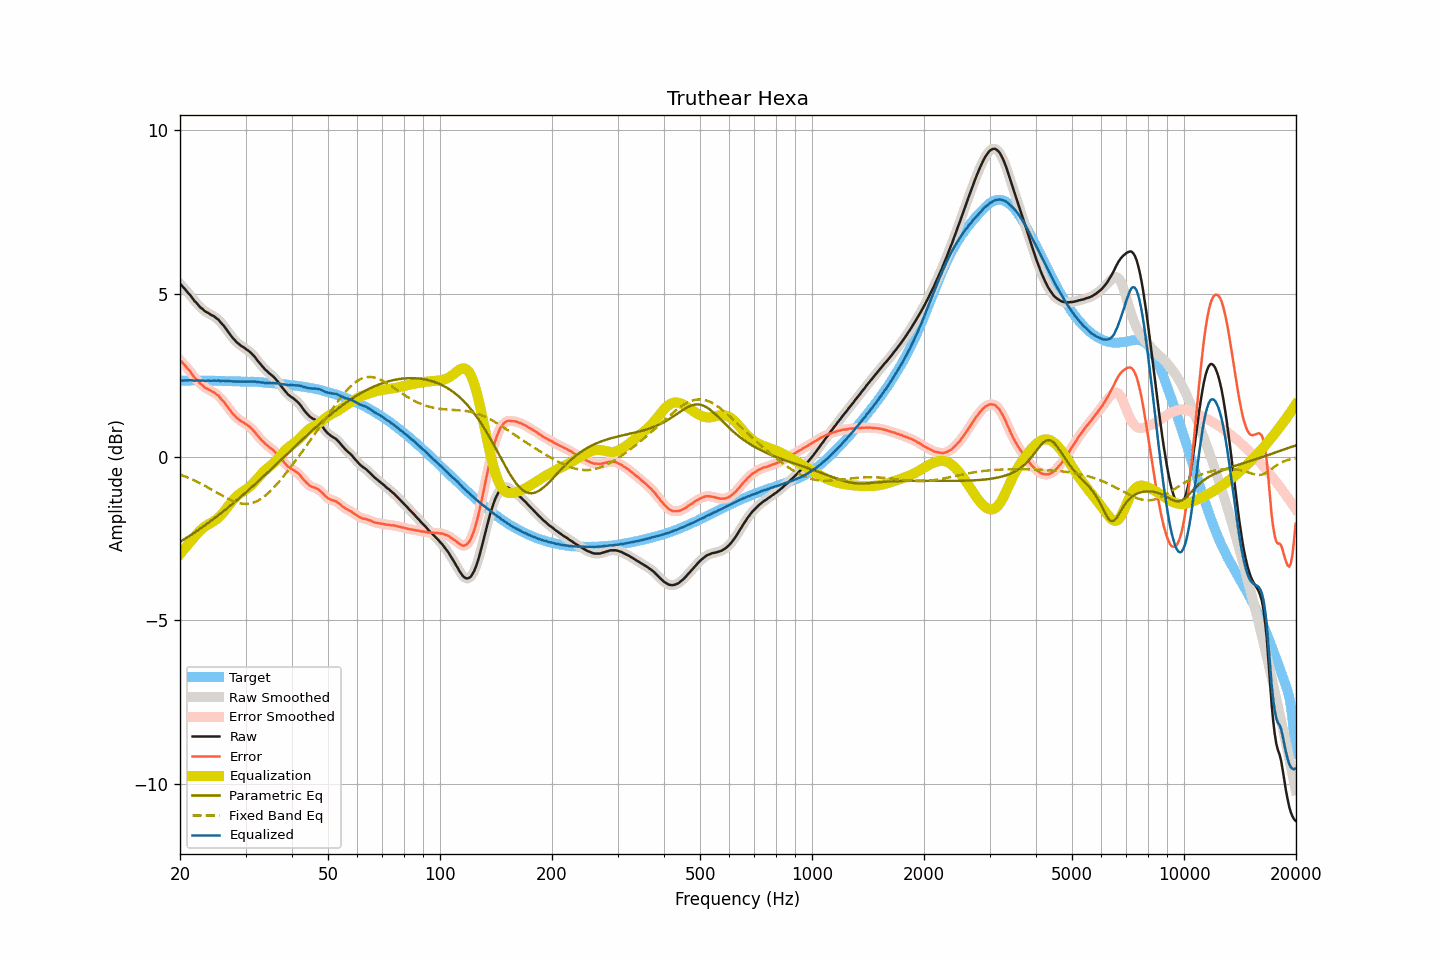

Values plotted in this chart, from the file beside it:
frequency, raw, smoothed, error, error_smoothed, equalization, parametric_eq, fixed_band_eq, equalized_raw, equalized_smoothed, target
20.00, 5.30, 5.30, 2.97, 2.97, -2.98, -2.60, -0.54, 2.32, 2.33, 2.34
20.20, 5.25, 5.25, 2.92, 2.91, -2.92, -2.57, -0.56, 2.33, 2.33, 2.34
20.40, 5.19, 5.19, 2.86, 2.86, -2.86, -2.54, -0.58, 2.33, 2.34, 2.33
20.61, 5.14, 5.14, 2.81, 2.80, -2.80, -2.51, -0.60, 2.34, 2.34, 2.33
20.81, 5.08, 5.08, 2.75, 2.75, -2.74, -2.48, -0.62, 2.34, 2.34, 2.33
21.02, 5.02, 5.03, 2.69, 2.69, -2.68, -2.45, -0.64, 2.34, 2.35, 2.33
21.23, 4.97, 4.97, 2.64, 2.63, -2.62, -2.41, -0.66, 2.35, 2.35, 2.33
21.44, 4.91, 4.90, 2.57, 2.57, -2.56, -2.38, -0.68, 2.35, 2.34, 2.34
21.66, 4.84, 4.84, 2.50, 2.50, -2.50, -2.35, -0.70, 2.34, 2.34, 2.34
21.87, 4.77, 4.78, 2.43, 2.44, -2.44, -2.32, -0.72, 2.33, 2.34, 2.34
22.09, 4.73, 4.72, 2.39, 2.38, -2.38, -2.28, -0.75, 2.35, 2.34, 2.34
22.31, 4.67, 4.67, 2.33, 2.33, -2.33, -2.25, -0.77, 2.34, 2.34, 2.34
22.54, 4.61, 4.62, 2.27, 2.28, -2.28, -2.22, -0.79, 2.33, 2.34, 2.34
22.76, 4.56, 4.57, 2.22, 2.23, -2.23, -2.18, -0.82, 2.33, 2.34, 2.34
22.99, 4.53, 4.52, 2.19, 2.18, -2.19, -2.15, -0.85, 2.34, 2.33, 2.34
23.22, 4.48, 4.48, 2.14, 2.15, -2.15, -2.11, -0.87, 2.33, 2.33, 2.34
23.45, 4.44, 4.45, 2.11, 2.11, -2.12, -2.08, -0.90, 2.32, 2.33, 2.34
23.69, 4.42, 4.42, 2.09, 2.08, -2.09, -2.04, -0.93, 2.34, 2.33, 2.33
23.92, 4.39, 4.39, 2.06, 2.05, -2.06, -2.01, -0.95, 2.33, 2.33, 2.33
24.16, 4.36, 4.36, 2.03, 2.03, -2.03, -1.97, -0.98, 2.33, 2.33, 2.33
24.40, 4.33, 4.33, 2.00, 2.00, -2.00, -1.93, -1.01, 2.33, 2.33, 2.33
24.65, 4.31, 4.30, 1.98, 1.97, -1.97, -1.89, -1.04, 2.34, 2.33, 2.33
24.89, 4.27, 4.27, 1.94, 1.94, -1.94, -1.86, -1.07, 2.33, 2.34, 2.33
25.14, 4.23, 4.23, 1.90, 1.91, -1.90, -1.82, -1.09, 2.33, 2.33, 2.33
25.39, 4.20, 4.19, 1.87, 1.86, -1.86, -1.78, -1.12, 2.34, 2.33, 2.33
25.65, 4.13, 4.14, 1.80, 1.81, -1.81, -1.74, -1.15, 2.32, 2.33, 2.33
25.91, 4.08, 4.08, 1.76, 1.76, -1.76, -1.70, -1.18, 2.33, 2.33, 2.33
26.16, 4.03, 4.02, 1.71, 1.70, -1.70, -1.67, -1.21, 2.33, 2.32, 2.32
26.43, 3.96, 3.96, 1.64, 1.64, -1.64, -1.63, -1.23, 2.33, 2.33, 2.32
26.69, 3.89, 3.90, 1.57, 1.57, -1.57, -1.59, -1.26, 2.32, 2.32, 2.32
26.96, 3.83, 3.83, 1.51, 1.51, -1.51, -1.55, -1.29, 2.32, 2.32, 2.32
27.23, 3.76, 3.76, 1.44, 1.44, -1.44, -1.51, -1.31, 2.32, 2.32, 2.32
27.50, 3.69, 3.70, 1.37, 1.38, -1.38, -1.46, -1.33, 2.31, 2.32, 2.32
27.77, 3.63, 3.63, 1.31, 1.32, -1.32, -1.42, -1.35, 2.31, 2.31, 2.32
28.05, 3.58, 3.58, 1.27, 1.26, -1.27, -1.38, -1.37, 2.31, 2.31, 2.31
28.33, 3.52, 3.53, 1.21, 1.21, -1.22, -1.34, -1.39, 2.30, 2.31, 2.31
28.62, 3.48, 3.48, 1.17, 1.17, -1.17, -1.30, -1.40, 2.31, 2.31, 2.31
28.90, 3.44, 3.44, 1.13, 1.13, -1.13, -1.26, -1.42, 2.31, 2.30, 2.31
29.19, 3.40, 3.40, 1.09, 1.10, -1.10, -1.21, -1.43, 2.30, 2.31, 2.31
29.48, 3.37, 3.37, 1.06, 1.06, -1.07, -1.17, -1.43, 2.30, 2.30, 2.31
29.78, 3.34, 3.34, 1.04, 1.03, -1.03, -1.13, -1.44, 2.31, 2.30, 2.30
30.08, 3.30, 3.30, 1.00, 1.00, -1.00, -1.08, -1.44, 2.30, 2.30, 2.30
30.38, 3.27, 3.27, 0.97, 0.97, -0.97, -1.04, -1.44, 2.31, 2.30, 2.30
30.68, 3.23, 3.23, 0.93, 0.93, -0.93, -1.00, -1.43, 2.30, 2.30, 2.30
30.99, 3.19, 3.19, 0.89, 0.89, -0.88, -0.95, -1.42, 2.31, 2.31, 2.30
31.30, 3.14, 3.14, 0.84, 0.84, -0.83, -0.91, -1.41, 2.31, 2.31, 2.30
31.61, 3.09, 3.09, 0.79, 0.79, -0.78, -0.86, -1.39, 2.31, 2.31, 2.30
31.93, 3.03, 3.03, 0.73, 0.73, -0.73, -0.82, -1.37, 2.30, 2.30, 2.30
32.24, 2.96, 2.97, 0.67, 0.67, -0.67, -0.78, -1.35, 2.29, 2.29, 2.29
32.57, 2.90, 2.90, 0.61, 0.61, -0.61, -0.73, -1.32, 2.29, 2.29, 2.29
32.89, 2.84, 2.84, 0.55, 0.55, -0.56, -0.68, -1.30, 2.28, 2.28, 2.29
33.22, 2.78, 2.78, 0.50, 0.50, -0.50, -0.64, -1.26, 2.28, 2.28, 2.28
33.55, 2.73, 2.73, 0.46, 0.45, -0.45, -0.59, -1.23, 2.28, 2.27, 2.27
33.89, 2.67, 2.68, 0.40, 0.41, -0.41, -0.55, -1.19, 2.26, 2.27, 2.27
34.23, 2.63, 2.63, 0.36, 0.36, -0.37, -0.50, -1.15, 2.27, 2.26, 2.27
34.57, 2.58, 2.58, 0.32, 0.32, -0.32, -0.46, -1.10, 2.26, 2.26, 2.26
34.92, 2.54, 2.54, 0.28, 0.28, -0.28, -0.41, -1.06, 2.26, 2.26, 2.26
35.27, 2.50, 2.50, 0.25, 0.25, -0.24, -0.36, -1.01, 2.26, 2.26, 2.26
35.62, 2.46, 2.46, 0.21, 0.21, -0.20, -0.32, -0.96, 2.26, 2.26, 2.25
35.97, 2.41, 2.41, 0.16, 0.16, -0.15, -0.27, -0.90, 2.26, 2.26, 2.25
... 635 more rows
